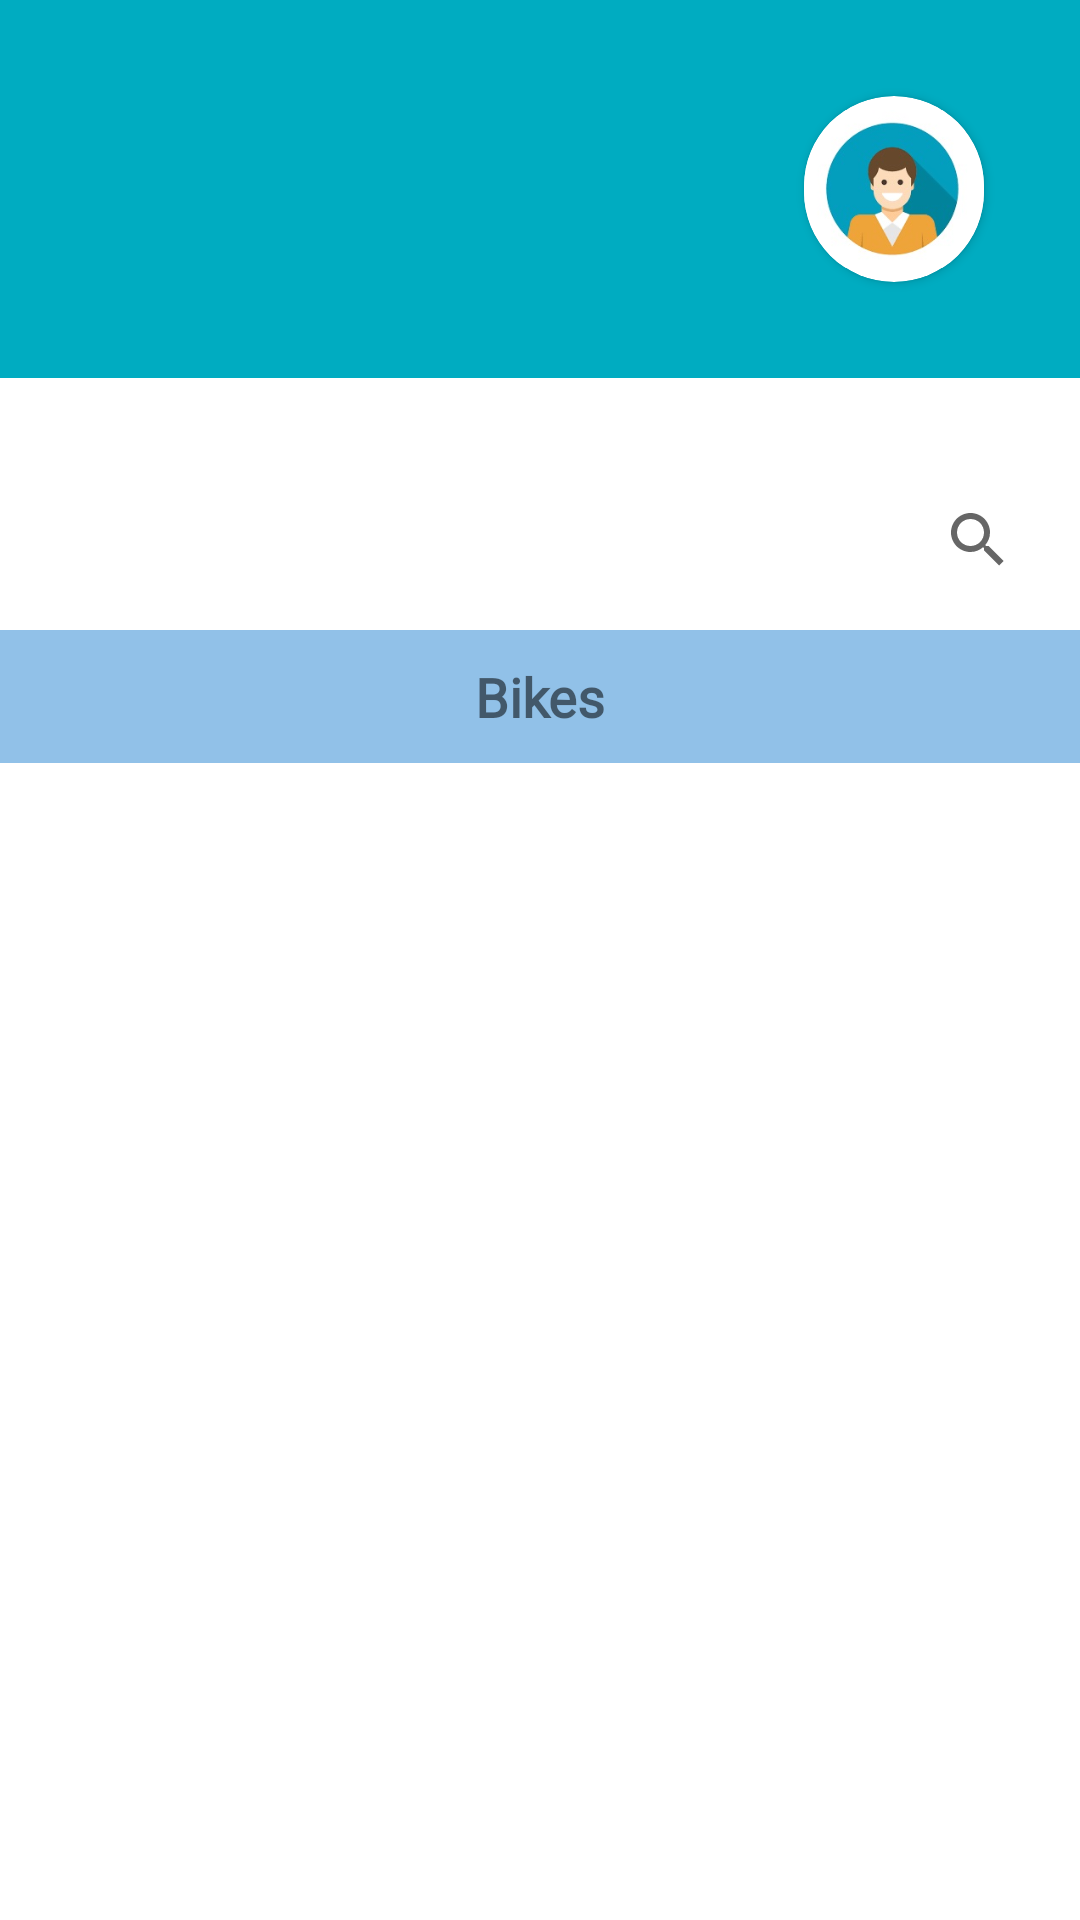

Layout XML and referenced resources for this Android screen:
<!-- AndroidManifest.xml: application theme Theme.BikeHire -->
<!-- res/layout/activity_user_view_bike.xml -->
<?xml version="1.0" encoding="utf-8"?>
<androidx.drawerlayout.widget.DrawerLayout
    xmlns:android="http://schemas.android.com/apk/res/android"
    xmlns:app="http://schemas.android.com/apk/res-auto"
    xmlns:tools="http://schemas.android.com/tools"
    android:id="@+id/my_drawer_layout3"
    android:layout_width="match_parent"
    android:layout_height="match_parent"
    android:orientation="vertical"
    tools:context=".UserViewBike">

    <com.google.android.material.navigation.NavigationView
        android:id="@+id/navigation"
        android:layout_width="wrap_content"
        android:layout_height="match_parent"
        android:layout_gravity="start"
        app:menu="@menu/main_menu"/>

    <LinearLayout
        android:layout_width="match_parent"
        android:layout_height="match_parent">

        <ScrollView
            android:layout_width="match_parent"
            android:layout_height="match_parent">

            <LinearLayout
                android:layout_width="match_parent"
                android:layout_height="match_parent"
                android:orientation="vertical">

                <RelativeLayout
                    android:id="@+id/dash"
                    android:layout_width="match_parent"
                    android:layout_height="wrap_content"
                    android:background="#00ACC1"
                    android:padding="20dp">

                    <androidx.cardview.widget.CardView
                        android:layout_width="60dp"
                        android:layout_height="62dp"
                        android:layout_alignParentRight="true"
                        android:layout_centerInParent="false"
                        android:layout_gravity="center"
                        android:layout_marginStart="12dp"
                        android:layout_marginLeft="12dp"
                        android:layout_marginTop="12dp"
                        android:layout_marginEnd="12dp"
                        android:layout_marginRight="12dp"
                        android:layout_marginBottom="12dp"
                        app:cardCornerRadius="250dp">

                        <ImageView
                            android:id="@+id/imageuser1"
                            android:layout_width="match_parent"
                            android:layout_height="match_parent"
                            android:visibility="visible"
                            app:srcCompat="@drawable/user1" />
                    </androidx.cardview.widget.CardView>

                    <TextView
                        android:id="@+id/username1"
                        android:layout_width="wrap_content"
                        android:layout_height="wrap_content"
                        android:layout_marginTop="3dp"
                        android:textColor="#0B395E"
                        android:textSize="20sp" />


                    <TextView
                        android:id="@+id/useremail1"
                        android:layout_width="wrap_content"
                        android:layout_height="match_parent"
                        android:layout_below="@id/username1"
                        android:layout_marginTop="5dp"
                        android:textColor="#0B395E"
                        android:textSize="16sp" />

                </RelativeLayout>

                <RelativeLayout
                    android:layout_width="match_parent"
                    android:layout_height="match_parent">

                    <SearchView
                        android:id="@+id/search_userbike"
                        android:layout_width="wrap_content"
                        android:layout_height="wrap_content"
                        android:layout_alignParentRight="true"
                        android:layout_marginTop="30dp"
                        android:layout_marginRight="10dp"
                        android:background="@drawable/bg_roundborder"
                        android:inputType="text" />


                    <TextView
                        android:id="@+id/txtdetails3"
                        android:layout_width="match_parent"
                        android:layout_height="wrap_content"
                        android:layout_below="@id/search_userbike"
                        android:layout_marginTop="6dp"
                        android:background="#91C1E8"
                        android:fontFamily="@font/adamina"
                        android:gravity="center"
                        android:padding="10dp"
                        android:text="Bikes"
                        android:textSize="18sp"
                        android:textStyle="bold" />


                    <androidx.recyclerview.widget.RecyclerView
                        android:id="@+id/recyclerviewuserbike"
                        android:layout_width="match_parent"
                        android:layout_height="wrap_content"
                        android:layout_below="@id/txtdetails3"
                        android:layout_marginTop="25dp" />



                </RelativeLayout>
            </LinearLayout>
        </ScrollView>
    </LinearLayout>
</androidx.drawerlayout.widget.DrawerLayout>
<!-- resources referenced by this layout -->
<resources>
  <!-- drawable user1: jpg bitmap (drawable, 9295 bytes) -->
  <style name="Theme.BikeHire" parent="Theme.MaterialComponents.DayNight.DarkActionBar">
          
          <item name="colorPrimary">#1E88E5</item>
          <item name="colorPrimaryVariant">#1E88E5</item>
          <item name="colorOnPrimary">@color/white</item>
          
          <item name="colorSecondary">@color/teal_200</item>
          <item name="colorSecondaryVariant">@color/teal_700</item>
          <item name="colorOnSecondary">@color/black</item>
          
          <item name="android:statusBarColor" tools:targetApi="l">?attr/colorPrimaryVariant</item>
          
      </style>
  <color name="white">#ffffff</color>
  <color name="teal_200">#FF03DAC5</color>
  <color name="teal_700">#FF018786</color>
  <color name="black">#000000</color>
</resources>
